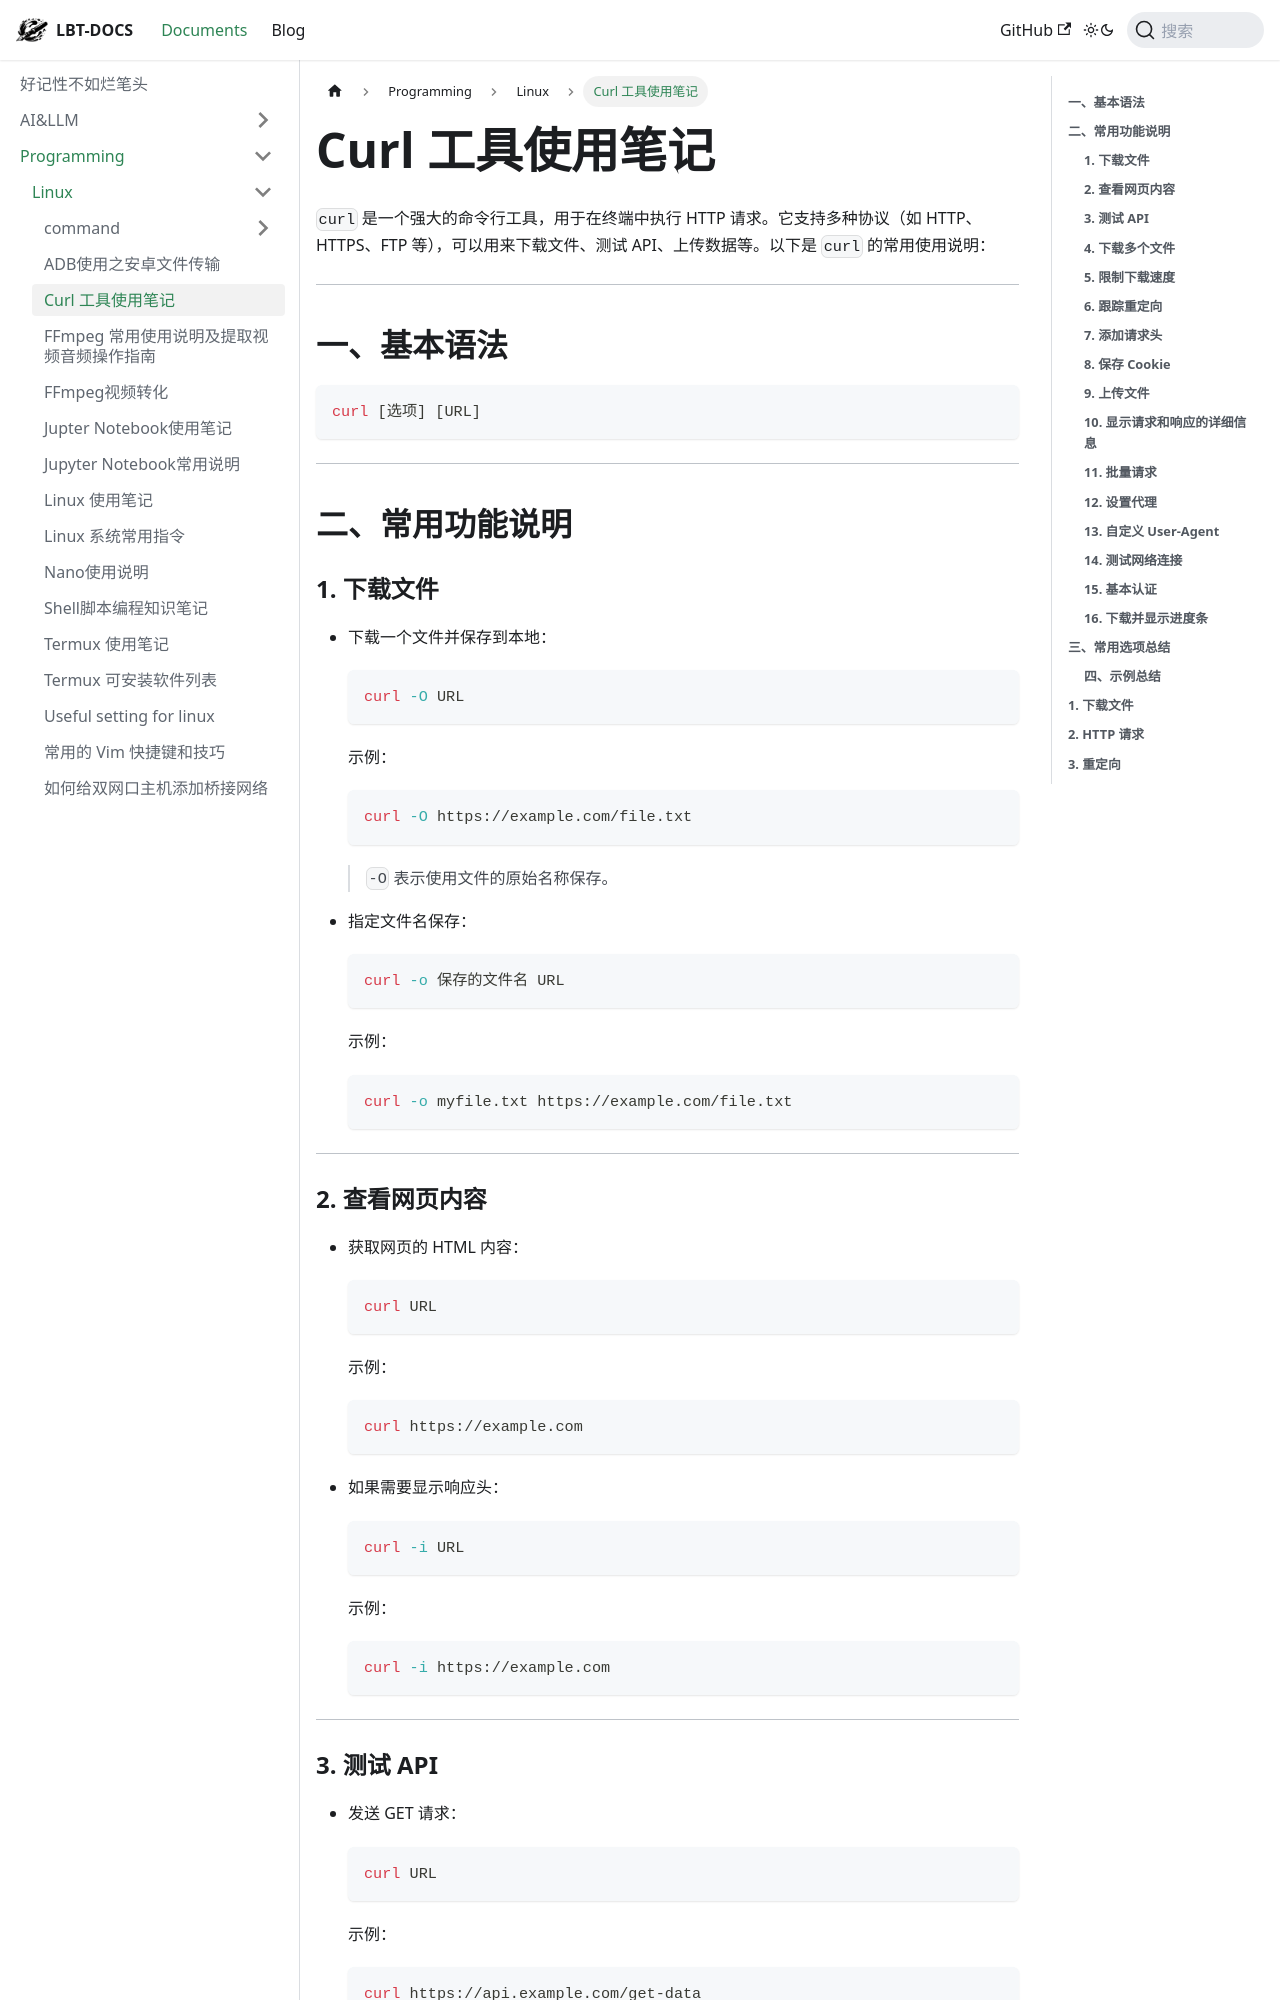

repository: fhvknb/lbt-docs · page: docs/Programming/Linux/Curl 工具使用笔记.html · generator: docusaurus


`curl` 是一个强大的命令行工具，用于在终端中执行 HTTP 请求。它支持多种协议（如 HTTP、HTTPS、FTP 等），可以用来下载文件、测试 API、上传数据等。以下是 `curl` 的常用使用说明：

---

## **一、基本语法**
```bash
curl [选项] [URL]
```

---

## **二、常用功能说明**

### **1. 下载文件**
- 下载一个文件并保存到本地：
  ```bash
  curl -O URL
  ```
  示例：
  ```bash
  curl -O https://example.com/file.txt
  ```
  > `-O` 表示使用文件的原始名称保存。

- 指定文件名保存：
  ```bash
  curl -o 保存的文件名 URL
  ```
  示例：
  ```bash
  curl -o myfile.txt https://example.com/file.txt
  ```

---

### **2. 查看网页内容**
- 获取网页的 HTML 内容：
  ```bash
  curl URL
  ```
  示例：
  ```bash
  curl https://example.com
  ```

- 如果需要显示响应头：
  ```bash
  curl -i URL
  ```
  示例：
  ```bash
  curl -i https://example.com
  ```

---

### **3. 测试 API**
- 发送 GET 请求：
  ```bash
  curl URL
  ```
  示例：
  ```bash
  curl https://api.example.com/get-data
  ```

- 发送 POST 请求：
  ```bash
  curl -X POST -d "key=value&key2=value2" URL
  ```
  示例：
  ```bash
  curl -X POST -d "username=admin&password=12345" https://api.example.com/login
  ```

- 发送 JSON 数据：
  ```bash
  curl -X POST -H "Content-Type: application/json" -d '{"key":"value"}' URL
  ```
  示例：
  ```bash
  curl -X POST -H "Content-Type: application/json" -d '{"username":"admin","password":"12345"}' https://api.example.com/login
  ```

---

### **4. 下载多个文件**
- 使用多个 URL 下载文件：
  ```bash
  curl -O URL1 -O URL2
  ```
  示例：
  ```bash
  curl -O https://example.com/file1.txt -O https://example.com/file2.txt
  ```

---
